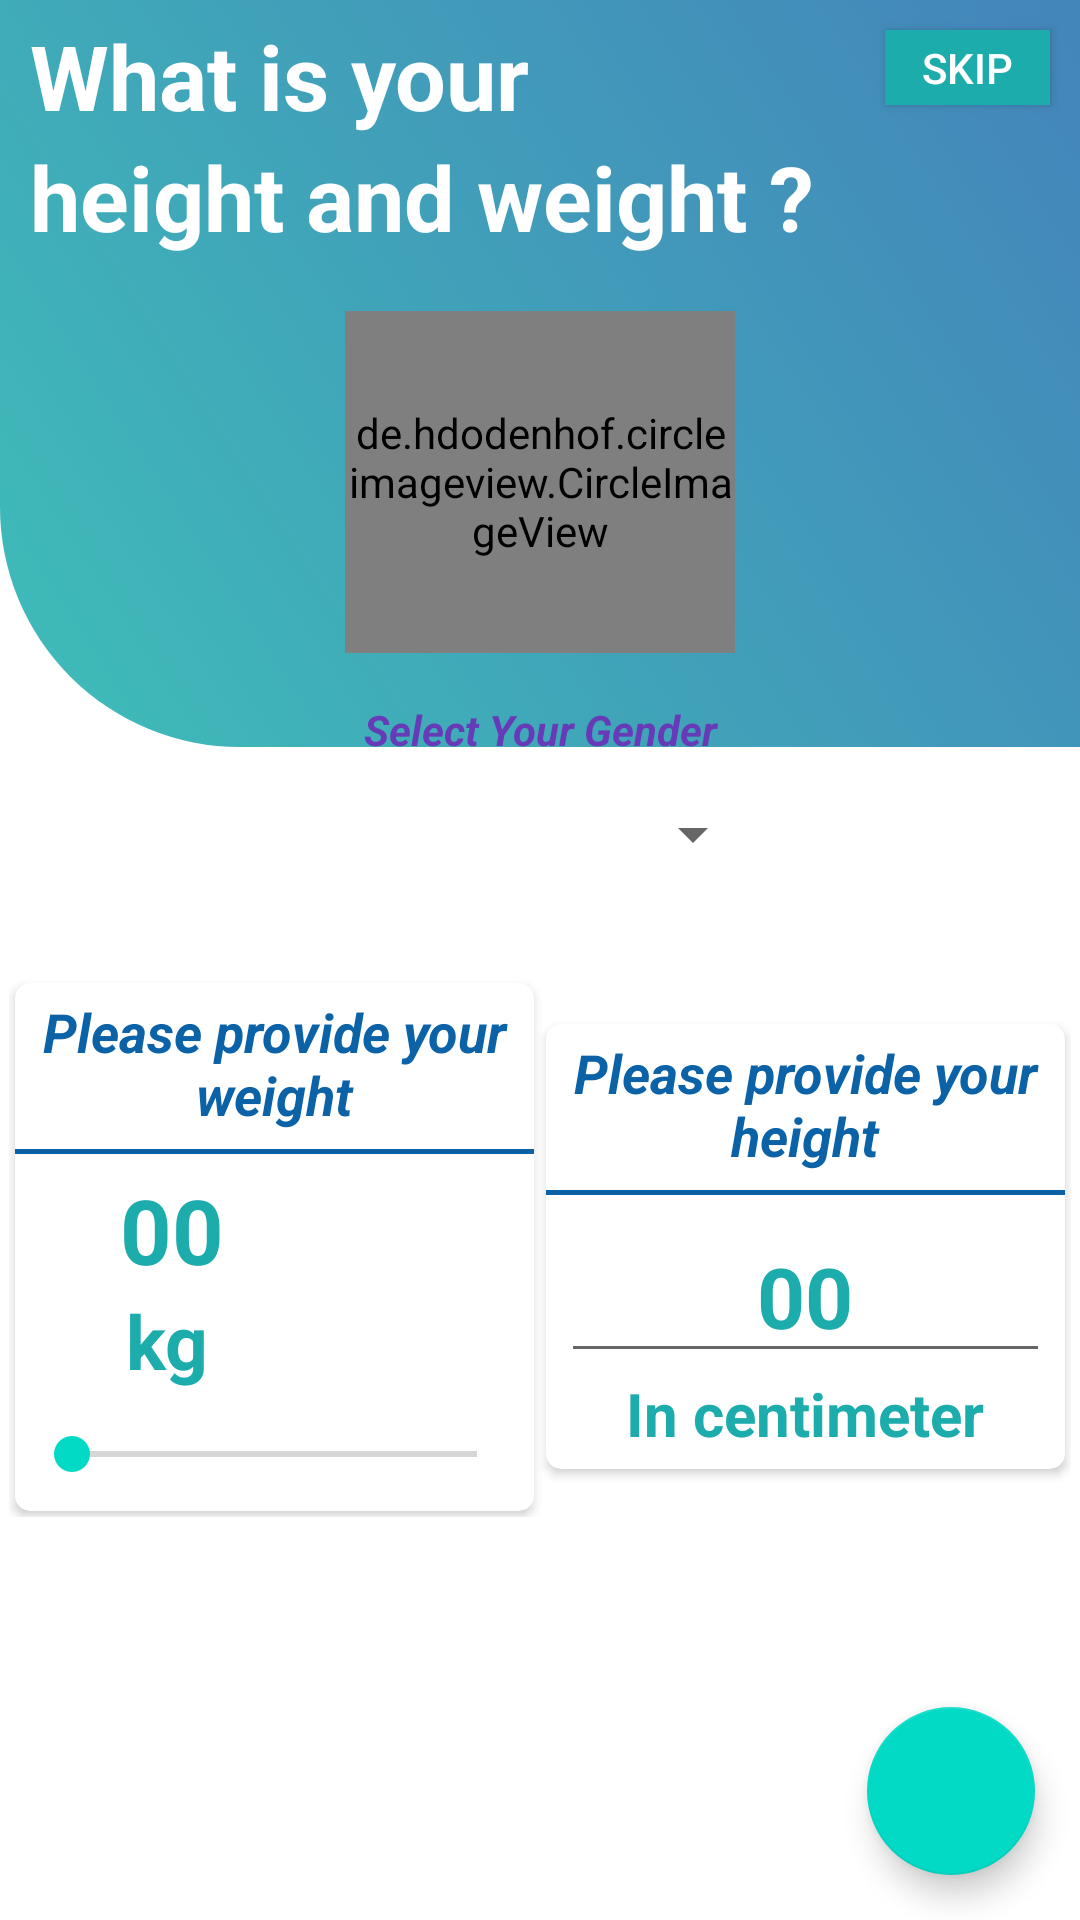

Here is an Android app screen rendered from its layout file. Give the layout XML and the strings, colors and styles it references.
<!-- AndroidManifest.xml: application theme AppTheme -->
<!-- res/layout/activity_body_measure.xml -->
<?xml version="1.0" encoding="utf-8"?>
<RelativeLayout xmlns:android="http://schemas.android.com/apk/res/android"
    xmlns:app="http://schemas.android.com/apk/res-auto"
    xmlns:tools="http://schemas.android.com/tools"
    android:layout_width="match_parent"
    android:layout_height="match_parent"
    android:background="@drawable/befit_bg"
    tools:context=".Activities.BodyMeasureActivity">

    <LinearLayout
        android:id="@+id/tv_container"
        android:layout_width="match_parent"
        android:layout_height="wrap_content"
        android:orientation="vertical"
        android:padding="5dp"
        android:weightSum="2">

        <TextView
            android:layout_width="match_parent"
            android:layout_height="0dp"
            android:layout_weight="1"
            android:text="What is your"
            android:textStyle="bold"
            android:textColor="#fff"
            android:paddingLeft="5dp"
            android:textSize="30dp"/>

        <TextView
            android:layout_width="match_parent"
            android:layout_height="0dp"
            android:layout_weight="1"
            android:paddingLeft="5dp"
            android:textStyle="bold"
            android:textColor="#fff"
            android:text="height and weight ? "
            android:textSize="30dp"/>
    </LinearLayout>

    <RelativeLayout
        android:id="@+id/image_cont"
        android:layout_width="match_parent"
        android:layout_height="130dp"
        android:layout_below="@+id/tv_container"
        android:padding="3dp">

        <de.hdodenhof.circleimageview.CircleImageView
            android:id="@+id/profile_boy"
            android:layout_width="130dp"
            android:layout_height="130dp"
            android:src="@drawable/boy"
            app:civ_border_width="1.5dp"
            android:layout_marginTop="10dp"
            android:layout_marginLeft="25sp"
            app:civ_border_color="#FFEB3B"
            android:layout_centerHorizontal="true"
            />

        <de.hdodenhof.circleimageview.CircleImageView
            android:id="@+id/profile_girl"
            android:layout_width="120dp"
            android:layout_height="120dp"
            android:src="@drawable/woman"
            app:civ_border_width="1.5dp"
            android:layout_marginTop="10dp"
            android:layout_marginRight="25sp"
            app:civ_border_color="#FFEB3B"
            android:layout_centerHorizontal="true"
            android:visibility="gone"
            />

    </RelativeLayout>

    <TextView
        android:id="@+id/tv"
        android:layout_width="match_parent"
        android:layout_height="wrap_content"
        android:text="Select Your Gender"
        android:layout_below="@+id/image_cont"
        android:gravity="center"
        android:textStyle="bold|italic"
        android:textColor="#673AB7"
        android:padding="3dp"
        android:layout_marginTop="10dp"/>

    <Spinner
        android:id="@+id/spinner"
        android:layout_width="150dp"
        android:layout_height="45dp"
        android:layout_below="@+id/tv"
        android:autofillHints="Gender"
        android:layout_centerHorizontal="true"
        android:textColor="#673AB7"
        android:textSize="16sp"/>

    <LinearLayout
        android:layout_width="match_parent"
        android:layout_height="wrap_content"
        android:orientation="horizontal"
        android:layout_below="@+id/spinner"
        android:weightSum="2"
        android:layout_marginHorizontal="3dp"
        android:layout_marginTop="25dp">

        <androidx.cardview.widget.CardView
            android:layout_width="0dp"
            android:layout_height="wrap_content"
            android:layout_weight="1"
            android:padding="5dp"
            app:cardCornerRadius="5dp"
            android:layout_margin="2dp">

            <RelativeLayout
                android:id="@+id/tv_rev"
                android:layout_width="match_parent"
                android:layout_height="wrap_content">
                <TextView
                    android:id="@+id/textView"
                    android:layout_width="match_parent"
                    android:layout_height="wrap_content"
                    android:text="Please provide your weight"
                    android:padding="4dp"
                    android:textSize="18sp"
                    android:textStyle="bold|italic"
                    android:gravity="center"
                    android:textColor="@color/main_colour2"
                    android:elevation="4dp"/>

                <View
                    android:id="@+id/view_border"
                    android:layout_width="match_parent"
                    android:layout_height="1.5dp"
                    android:elevation="0dp"
                    android:layout_marginTop="2dp"
                    android:background="@color/main_colour2"
                    android:layout_below="@+id/textView"
                    android:layerType="hardware"/>

                <LinearLayout
                    android:id="@+id/weight_cont"
                    android:layout_width="match_parent"
                    android:layout_height="wrap_content"
                    android:orientation="vertical"
                    android:padding="2dp"
                    android:layout_below="@+id/view_border"
                    android:layout_margin="3dp"
                    android:weightSum="2">

                    <TextView
                        android:id="@+id/weight_text"
                        android:layout_width="match_parent"
                        android:layout_height="0dp"
                        android:layout_weight="1"
                        android:text="00"
                        android:textStyle="bold"
                        android:paddingLeft="30dp"
                        android:textColor="@color/main_colour"
                        android:textSize="30sp"/>

                    <TextView
                        android:layout_width="match_parent"
                        android:layout_height="0dp"
                        android:layout_weight="1"
                        android:text="kg"
                        android:textSize="25sp"
                        android:textStyle="bold"
                        android:paddingLeft="32dp"
                        android:textColor="@color/main_colour"/>
                </LinearLayout>

                <SeekBar
                    android:id="@+id/weight_bar"
                    android:layout_width="match_parent"
                    android:layout_height="wrap_content"
                    android:max="120"
                    android:layout_below="@+id/weight_cont"
                    android:layout_marginTop="7dp"
                    android:layout_marginBottom="10dp"
                    android:layout_marginHorizontal="3dp"
                    android:min="0"/>
            </RelativeLayout>

        </androidx.cardview.widget.CardView>

        <androidx.cardview.widget.CardView
            android:layout_width="0dp"
            android:layout_height="wrap_content"
            android:layout_weight="1"
            android:padding="5dp"
            app:cardCornerRadius="5dp"
            android:layout_gravity="center"
            android:layout_margin="2dp">

            <RelativeLayout
                android:id="@+id/tv_rev1"
                android:layout_width="match_parent"
                android:layout_height="wrap_content">
                <TextView
                    android:id="@+id/textView1"
                    android:layout_width="match_parent"
                    android:layout_height="wrap_content"
                    android:text="Please provide your height"
                    android:padding="4dp"
                    android:textSize="18sp"
                    android:textStyle="bold|italic"
                    android:gravity="center"
                    android:textColor="@color/main_colour2"
                    android:elevation="4dp"/>

                <View
                    android:id="@+id/view_border1"
                    android:layout_width="match_parent"
                    android:layout_height="1.5dp"
                    android:elevation="0dp"
                    android:layout_marginTop="2dp"
                    android:background="@color/main_colour2"
                    android:layout_below="@+id/textView1"
                    android:layerType="hardware"/>

                <LinearLayout
                    android:id="@+id/weight_cont1"
                    android:layout_width="match_parent"
                    android:layout_height="wrap_content"
                    android:orientation="vertical"
                    android:padding="2dp"
                    android:layout_below="@+id/view_border1"
                    android:layout_margin="3dp"
                    android:weightSum="2">

                    <EditText
                        android:id="@+id/give_height"
                        android:layout_width="match_parent"
                        android:layout_height="0dp"
                        android:layout_weight="1.2"
                        android:hint="00"
                        android:textColorHint="@color/main_colour"
                        android:gravity="center"
                        android:textStyle="bold"
                        android:textColor="@color/main_colour"
                        android:textSize="28sp"/>

                    <TextView
                        android:layout_width="match_parent"
                        android:layout_height="0dp"
                        android:layout_weight="0.8"
                        android:text="In centimeter"
                        android:textSize="20sp"
                        android:textStyle="bold"
                        android:gravity="center"
                        android:textColor="@color/main_colour"/>
                </LinearLayout>
            </RelativeLayout>

        </androidx.cardview.widget.CardView>
    </LinearLayout>



    <com.google.android.material.floatingactionbutton.FloatingActionButton
        android:id="@+id/fab"
        android:layout_width="60dp"
        android:layout_height="60dp"
        android:layout_alignParentBottom="true"
        android:layout_marginBottom="15dp"
        android:src="@drawable/right_arrow_one"
        android:layout_alignParentRight="true"
        android:layout_marginRight="15dp"/>

    <Button
        android:id="@+id/skip_btn"
        android:layout_width="55dp"
        android:layout_height="25dp"
        android:text="Skip"
        android:background="@color/main_colour"
        android:elevation="0dp"
        android:textColor="#fff"
        android:layout_alignParentRight="true"
        android:layout_margin="10dp"/>

</RelativeLayout>
<!-- resources referenced by this layout -->
<resources>
  <color name="main_colour">#1dacac</color>
  <color name="main_colour2">#0B62A6</color>
  <!-- drawable befit_bg: png bitmap (drawable-hdpi, 77594 bytes) -->
  <style name="AppTheme" parent="Theme.AppCompat.Light.NoActionBar">
          
          <item name="colorPrimary">@color/colorPrimary</item>
          <item name="colorPrimaryDark">@color/colorPrimaryDark</item>
          <item name="colorAccent">@color/colorAccent</item>
      </style>
  <color name="colorPrimary">#0B62A6</color>
  <color name="colorPrimaryDark">#1dacac</color>
  <color name="colorAccent">#03DAC5</color>
</resources>
